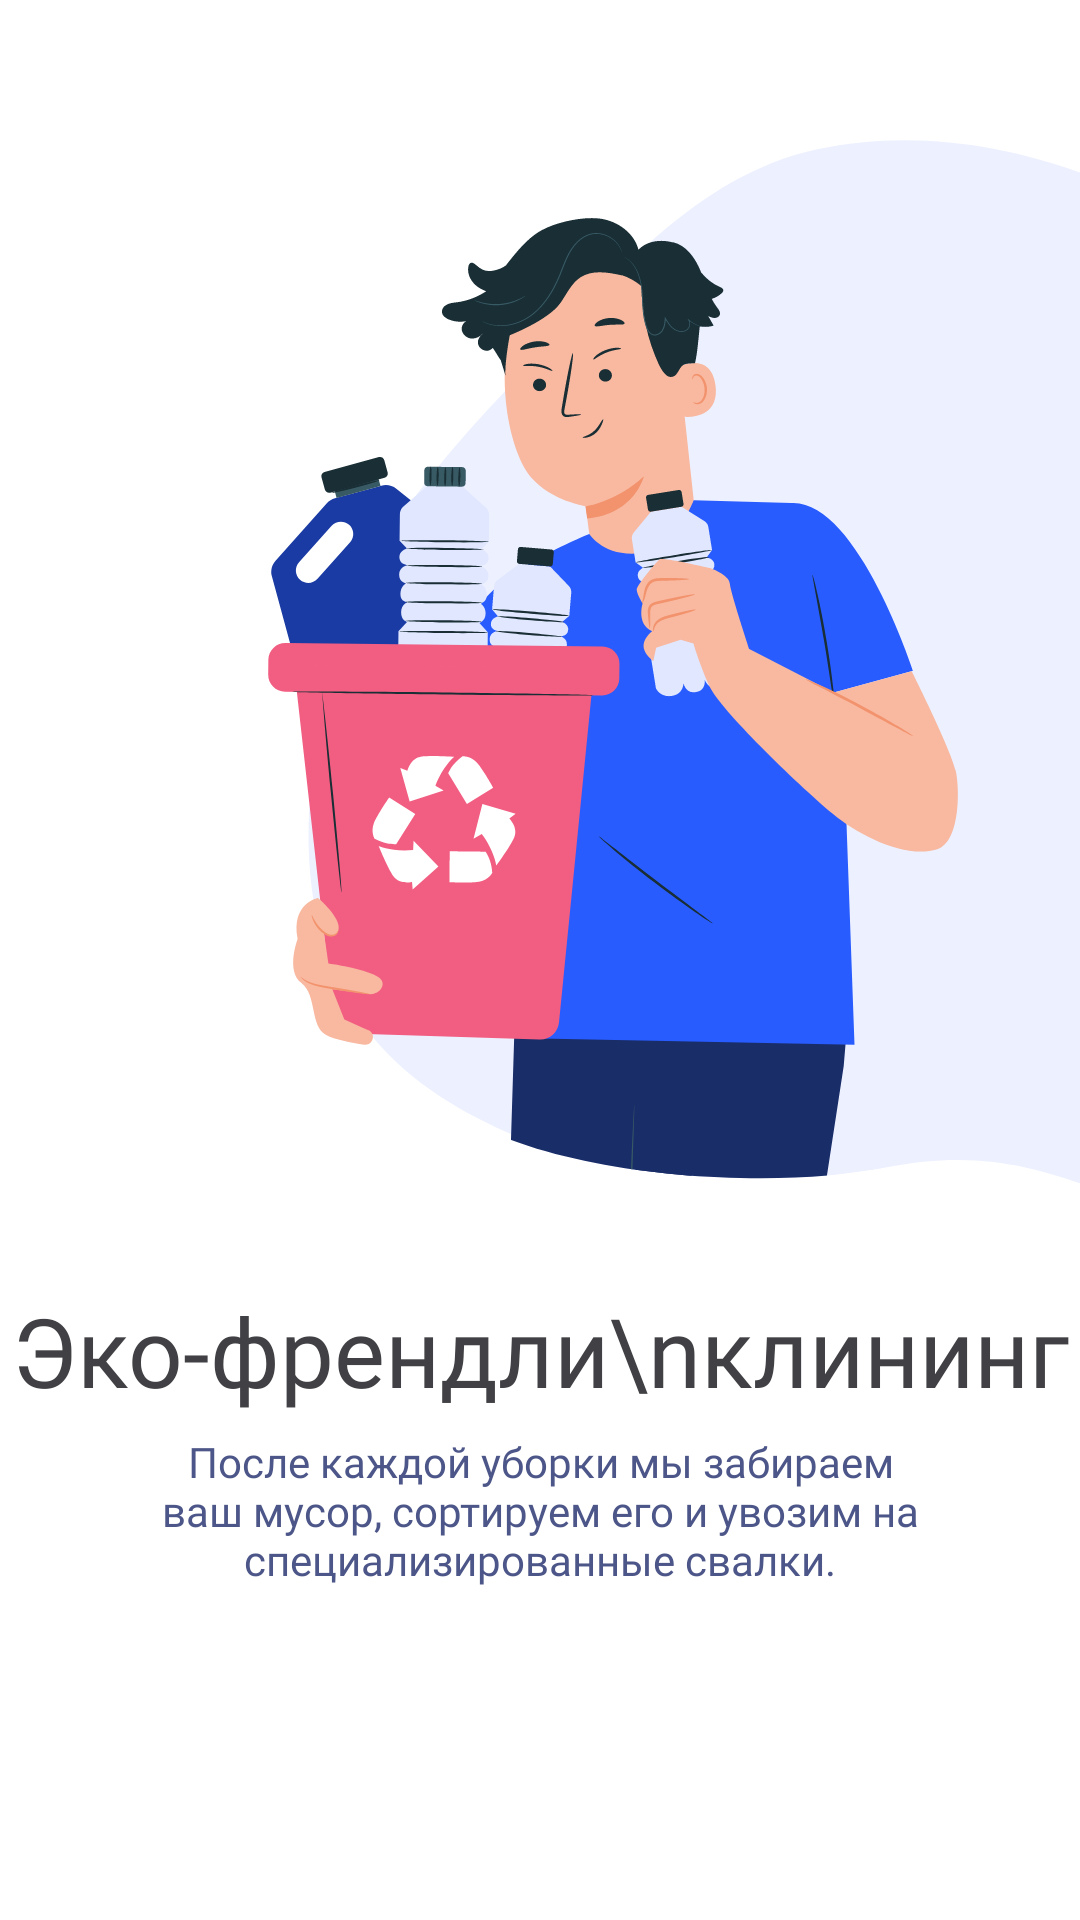

Layout XML and referenced resources for this Android screen:
<!-- AndroidManifest.xml: application theme Theme.UPS2 -->
<!-- res/layout/fragment_education_2.xml -->
<?xml version="1.0" encoding="utf-8"?>
<androidx.constraintlayout.widget.ConstraintLayout xmlns:android="http://schemas.android.com/apk/res/android"
    xmlns:app="http://schemas.android.com/apk/res-auto"
    xmlns:tools="http://schemas.android.com/tools"
    android:layout_width="match_parent"
    android:layout_height="match_parent">


    <ImageView
        android:id="@+id/imageView"
        android:layout_width="wrap_content"
        android:layout_height="wrap_content"
        android:src="@drawable/ic_education_2"
        android:layout_marginTop="-30dp"
        app:layout_constraintEnd_toEndOf="parent"
        app:layout_constraintTop_toTopOf="parent" />

    <com.google.android.material.textview.MaterialTextView
        android:id="@+id/materialTextView"
        android:layout_width="wrap_content"
        android:layout_height="wrap_content"
        android:layout_marginTop="-100dp"
        android:fontFamily="@font/montserrat_bold"
        android:text="Эко-френдли\nклининг"
        android:textAlignment="center"
        android:textColor="#414145"
        android:textSize="32sp"
        app:layout_constraintEnd_toEndOf="parent"
        app:layout_constraintStart_toStartOf="parent"
        app:layout_constraintTop_toBottomOf="@+id/imageView" />

    <com.google.android.material.textview.MaterialTextView
        android:id="@+id/materialTextView2"
        android:layout_width="match_parent"
        android:layout_height="wrap_content"
        android:layout_marginStart="40dp"
        android:layout_marginTop="6dp"
        android:layout_marginEnd="40dp"
        android:fontFamily="@font/montserrat_medium"
        android:text="После каждой уборки мы забираем ваш мусор, сортируем его и увозим на специализированные свалки."
        android:textAlignment="center"
        android:textColor="#4D5688"
        android:textSize="14sp"
        app:layout_constraintEnd_toEndOf="parent"
        app:layout_constraintHorizontal_bias="0.0"
        app:layout_constraintStart_toStartOf="parent"
        app:layout_constraintTop_toBottomOf="@+id/materialTextView" />


    <ImageButton
        android:id="@+id/btn_next_educ_2"
        android:layout_width="wrap_content"
        android:layout_height="wrap_content"
        android:background="#00FFFFFF"
        android:src="@drawable/ic_btn_education_2"
        app:layout_constraintBottom_toBottomOf="parent"
        app:layout_constraintEnd_toEndOf="parent"
        app:layout_constraintStart_toStartOf="parent"
        app:layout_constraintTop_toBottomOf="@+id/materialTextView2" />


</androidx.constraintlayout.widget.ConstraintLayout>
<!-- resources referenced by this layout -->
<resources>
  <!-- drawable ic_education_2: vector/xml drawable (drawable, 40274 chars, omitted) -->
  <style name="Theme.UPS2" parent="Theme.MaterialComponents.DayNight.NoActionBar">
          
          <item name="colorPrimary">#3656F9</item>
          <item name="colorPrimaryVariant">#3656F9</item>
          <item name="colorOnPrimary">@color/white</item>
          
          <item name="colorSecondary">@color/teal_200</item>
          <item name="colorSecondaryVariant">@color/teal_700</item>
          <item name="colorOnSecondary">@color/black</item>
          <item name="android:windowFullscreen">true</item>
          
          <item name="android:statusBarColor" tools:targetApi="l">?attr/colorPrimaryVariant</item>
          
      </style>
  <color name="white">#FFFFFFFF</color>
  <color name="teal_200">#FF03DAC5</color>
  <color name="teal_700">#FF018786</color>
  <color name="black">#FF000000</color>
</resources>
